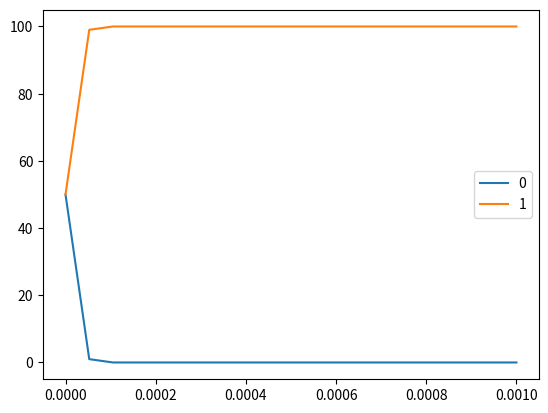

Recreate this plot in Python.
import numpy as np
import matplotlib.pyplot as plt



class SystemDynamics:
    def __init__(self, agents, discount_rate, alpha, utility_a, utility_b, initial_experience_a, initial_experience_b):
        self.agents = agents
        self.discount_rate = discount_rate  # evaporation rate
        self.alpha = alpha  # model parameter
        self.utility_a = utility_a  # deposit rate for a
        self.utility_b = utility_b # deposit rate for b
        self.experience_a = initial_experience_a   # pheromone level
        self.experience_b = initial_experience_b   # pheromone level
        self.number_of_agents = [[], []]

        # number_of_a = []
        # number_of_b = []
        t = np.linspace(0, 0.001, 20)

        for i in range(len(t)):
            ## initial rate is dependent upon the initial parameters

            rate_a = 0.01 * self.agents * pow(self.experience_a, self.alpha) / (
                pow(self.experience_a, self.alpha) + pow(self.experience_b,self.alpha))
            rate_b = 0.01 * self.agents * pow(self.experience_b, self.alpha) / (
                pow(self.experience_a, self.alpha) + pow(self.experience_b, self.alpha))

            ## agents depends upon the rates
            #number_of_a.append(rate_a * self.agents)
            #number_of_b.append(rate_b * self.agents)

            self.number_of_agents[0].append(rate_a * self.agents)
            self.number_of_agents[1].append(rate_b * self.agents)

            ## calculate new experience
            self.experience_a = self.discount_rate * (self.utility_a * self.number_of_agents[0][i])
            self.experience_b = self.discount_rate * (self.utility_b * self.number_of_agents[1][i])


        ##plotting
        #plt.plot(t, number_of_a, 'g^', t, number_of_b, 'bs')
        #plt.show()

        for i in range(len(self.number_of_agents)):
            plt.plot(t, self.number_of_agents[i], label=i)
        plt.rc('lines', linewidth=2.0)
        plt.legend()
        plt.show()


def main():
    SystemDynamics(agents = 100, discount_rate = 0.5, alpha = 2, utility_a = 5, utility_b = 50,
                       initial_experience_a = 10, initial_experience_b = 10)


if __name__ == "__main__":
    main()


